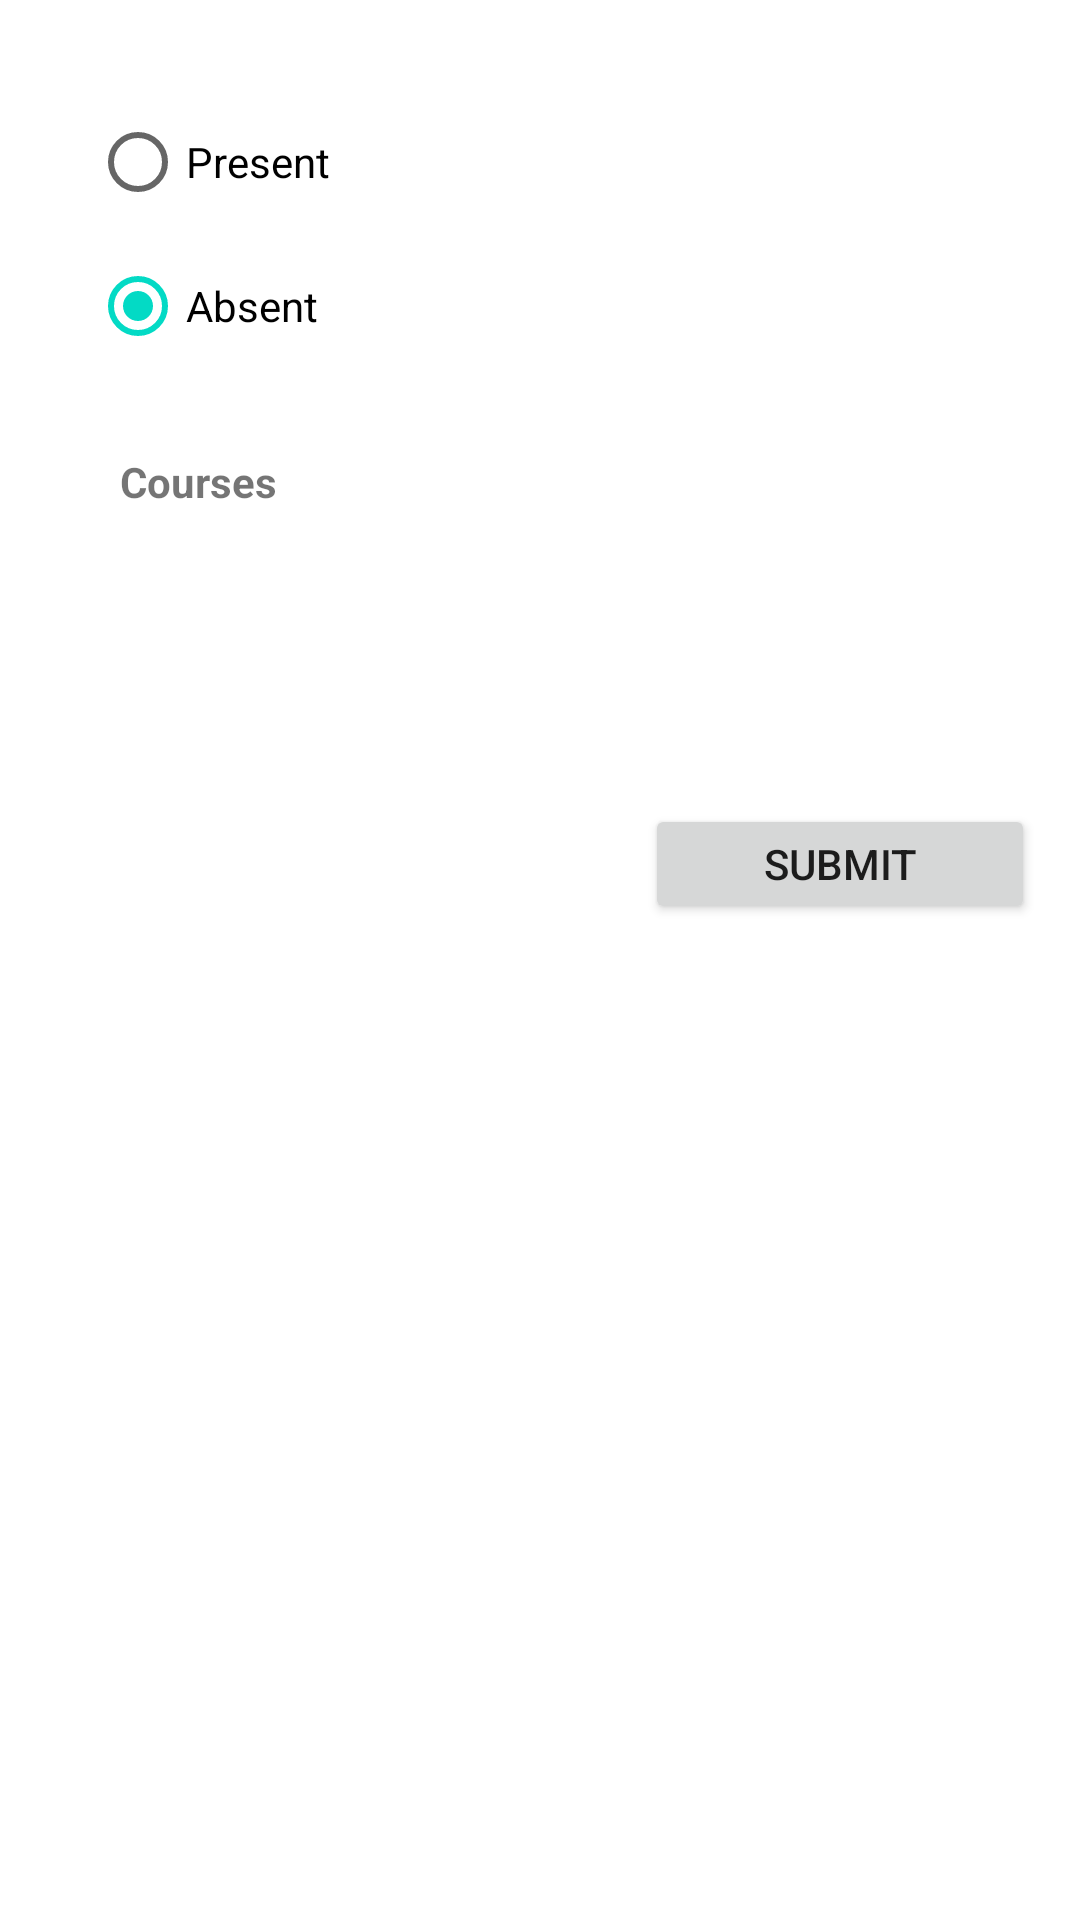

The Android layout XML behind this screen, and the referenced resources:
<!-- AndroidManifest.xml: application theme AppTheme -->
<!-- res/layout/activity_attendace_dialog.xml -->
<?xml version="1.0" encoding="utf-8"?>
<LinearLayout xmlns:android="http://schemas.android.com/apk/res/android"
    xmlns:app="http://schemas.android.com/apk/res-auto"
    xmlns:tools="http://schemas.android.com/tools"
    android:layout_width="match_parent"
    android:layout_height="match_parent"
    android:orientation="vertical"
    android:padding="15dp"
    tools:context=".AttendaceDialog">


    <RadioGroup
        android:id="@+id/radioGroup_ad"
        android:layout_width="match_parent"
        android:layout_height="wrap_content"
        android:padding="15dp">

        <RadioButton
            android:id="@+id/radiobtnPresent"
            android:layout_width="match_parent"
            android:layout_height="wrap_content"
            android:text="Present" />

        <RadioButton
            android:id="@+id/radiobtnAbsent"
            android:layout_width="match_parent"
            android:layout_height="wrap_content"
            android:checked="true"
            android:text="Absent" />
    </RadioGroup>

    <TextView
        android:layout_width="350dp"
        android:layout_height="25dp"
        android:layout_marginTop="10dp"
        android:text="Courses"
        android:layout_marginLeft="25dp"
        android:textSize="14sp"
        android:textStyle="bold"
        app:fontFamily="sans-serif" />

    <Spinner
        android:id="@+id/spinnerCourses"
        android:layout_width="250dp"
        android:layout_height="35dp"
        android:layout_marginLeft="25dp"
        android:layout_marginTop="10dp"
        android:background="@drawable/spinner_background"
        android:spinnerMode="dropdown" />


    <Button
        android:id="@+id/btnSubmitStatus"
        android:layout_width="130dp"
        android:layout_height="40dp"
        android:layout_marginTop="47dp"
        android:layout_gravity="right"
        android:text="Submit" />

</LinearLayout>
<!-- resources referenced by this layout -->
<resources>
  <style name="AppTheme" parent="Theme.MaterialComponents.Light.DarkActionBar">
          
          <item name="colorPrimary">@color/colorPrimary</item>
          <item name="colorPrimaryDark">@color/colorPrimaryDark</item>
          <item name="colorAccent">@color/colorAccent</item>
  
      </style>
  <!-- not gathered from this repository: default colours our renderer supplied (Android Studio template values) -->
  <color name="colorPrimary">#FF6200EE</color>
  <color name="colorPrimaryDark">#FF3700B3</color>
  <color name="colorAccent">#FF03DAC5</color>
</resources>
